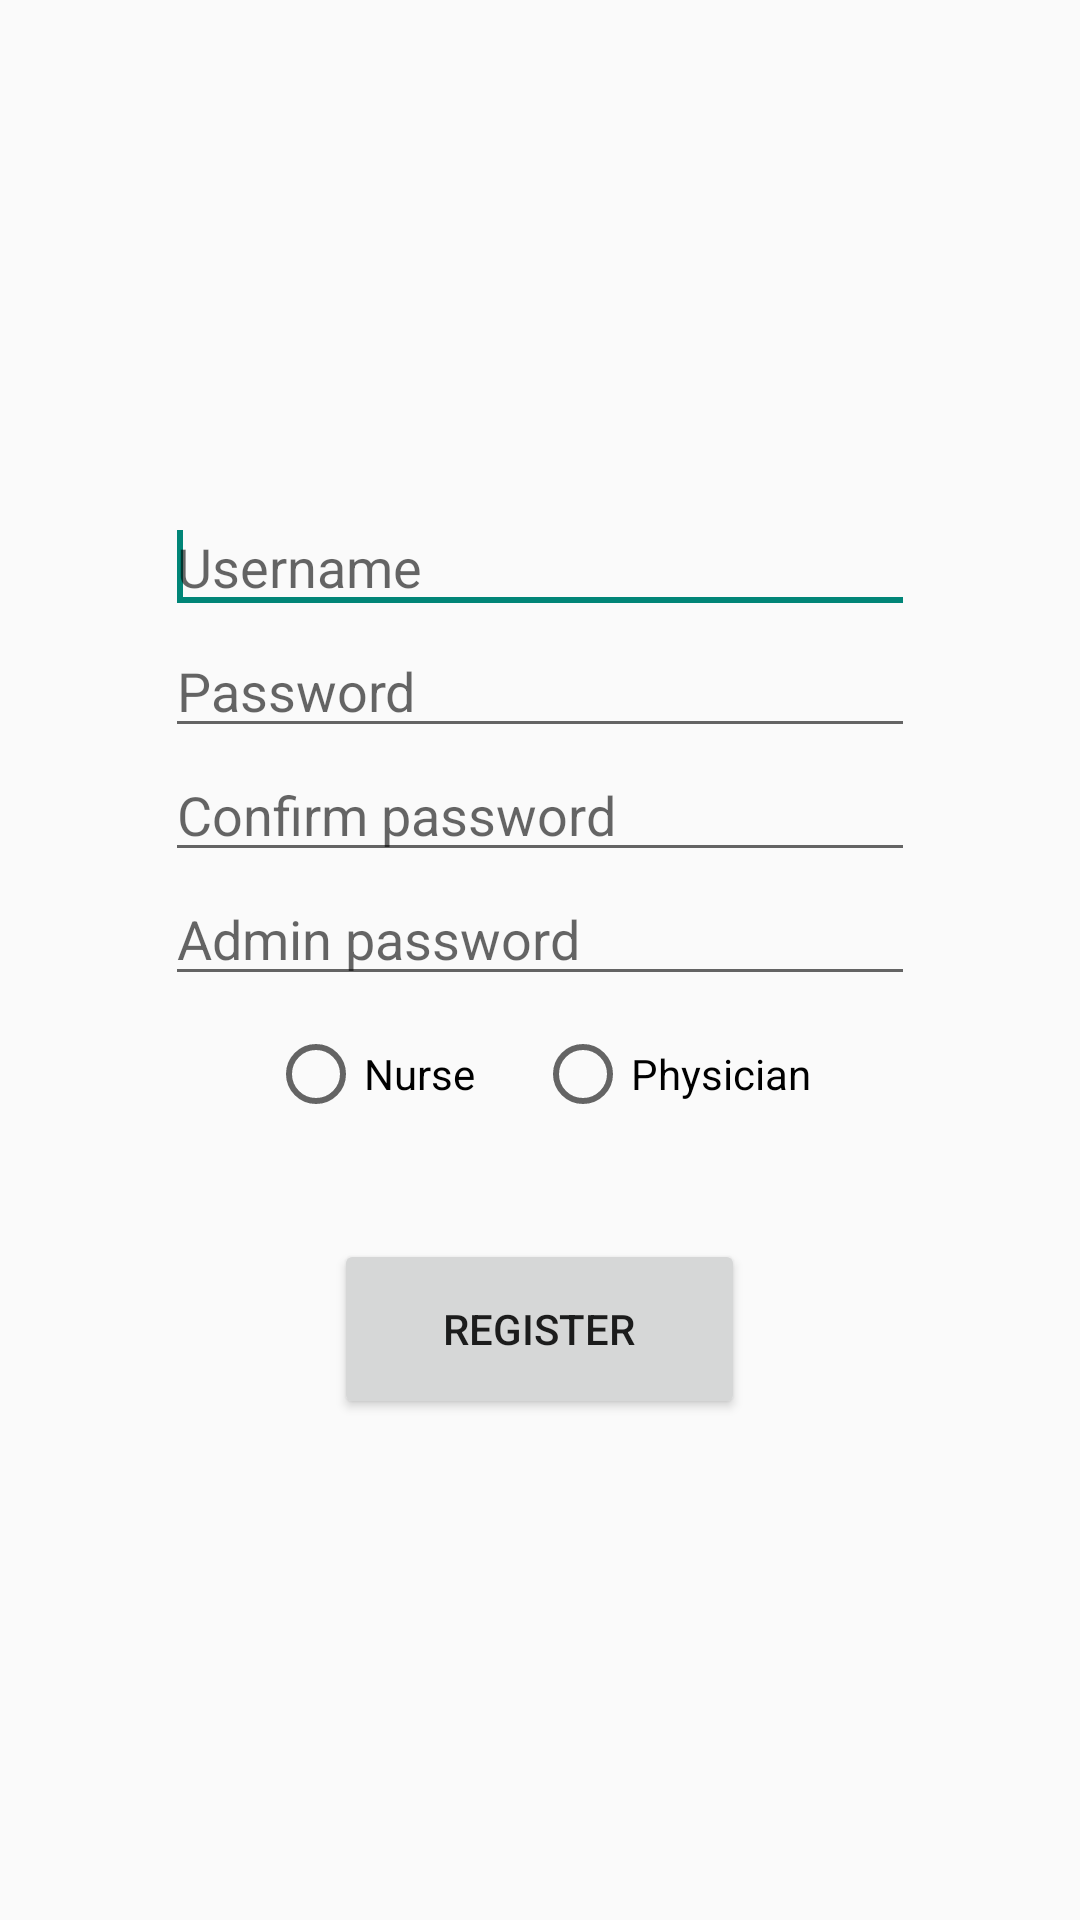

Here is an Android app screen rendered from its layout file. Give the layout XML and the strings, colors and styles it references.
<!-- AndroidManifest.xml: application theme AppTheme -->
<!-- res/layout/register_dialog.xml -->
<?xml version="1.0" encoding="utf-8"?>
<LinearLayout xmlns:android="http://schemas.android.com/apk/res/android"
    xmlns:tools="http://schemas.android.com/tools"
    android:layout_width="fill_parent"
    android:layout_height="wrap_content"
    android:gravity="center"
    android:orientation="vertical"
    android:padding="20dp"
    tools:context=".LoginActivity">
    <EditText
        android:id="@+id/username"
        android:layout_width="250dp"
        android:layout_height="wrap_content"
        android:hint="@string/prompt_username"
        android:inputType="text"
        android:maxLines="1"
        android:singleLine="true">
        <requestFocus/>
    </EditText>
    <EditText
        android:id="@+id/password"
        android:layout_width="250dp"
        android:layout_height="wrap_content"
        android:ems="10"
        android:hint="@string/prompt_password"
        android:inputType="textPassword"
        android:maxLines="1"
        android:singleLine="true"/>
    <EditText
        android:id="@+id/password2"
        android:layout_width="250dp"
        android:layout_height="wrap_content"
        android:ems="10"
        android:hint="@string/prompt_password2"
        android:imeOptions="actionUnspecified"
        android:inputType="textPassword"
        android:maxLines="1"/>
    <EditText
        android:id="@+id/admin"
        android:layout_width="250dp"
        android:layout_height="wrap_content"
        android:ems="10"
        android:hint="@string/prompt_admin"
        android:inputType="textPassword"
        android:maxLines="1"
        android:singleLine="true"/>
    <RadioGroup
        android:layout_width="fill_parent"
        android:layout_height="wrap_content"
        android:layout_marginTop="10dp"
        android:gravity="center"
        android:orientation="horizontal">
        <RadioButton
            android:id="@+id/radio_nurse"
            android:layout_width="wrap_content"
            android:layout_height="wrap_content"
            android:layout_marginRight="10dp"
            android:text="@string/nurse"/>
        <RadioButton
            android:id="@+id/radio_physician"
            android:layout_width="wrap_content"
            android:layout_height="wrap_content"
            android:layout_marginLeft="10dp"
            android:text="@string/physician"/>
    </RadioGroup>
    <TextView
        android:id="@+id/incorrect"
        android:layout_width="wrap_content"
        android:layout_height="wrap_content"
        android:padding="10dp"
        android:textColor="@color/incorrect"/>
    <Button
        android:id="@+id/register_button"
        android:layout_width="137dp"
        android:layout_height="60dp"
        android:text="@string/action_register"
        android:textStyle="normal"
        android:typeface="normal"/>
</LinearLayout>
<!-- resources referenced by this layout -->
<resources>
  <color name="incorrect">#FFFF1717</color>
  <string name="action_register">Register</string>
  <string name="nurse">Nurse</string>
  <string name="physician">Physician</string>
  <string name="prompt_admin">Admin password</string>
  <string name="prompt_password">Password</string>
  <string name="prompt_password2">Confirm password</string>
  <string name="prompt_username">Username</string>
  <style name="AppTheme" parent="AppBaseTheme" />
  <style name="AppBaseTheme" parent="@style/Theme.AppCompat.Light" />
</resources>
